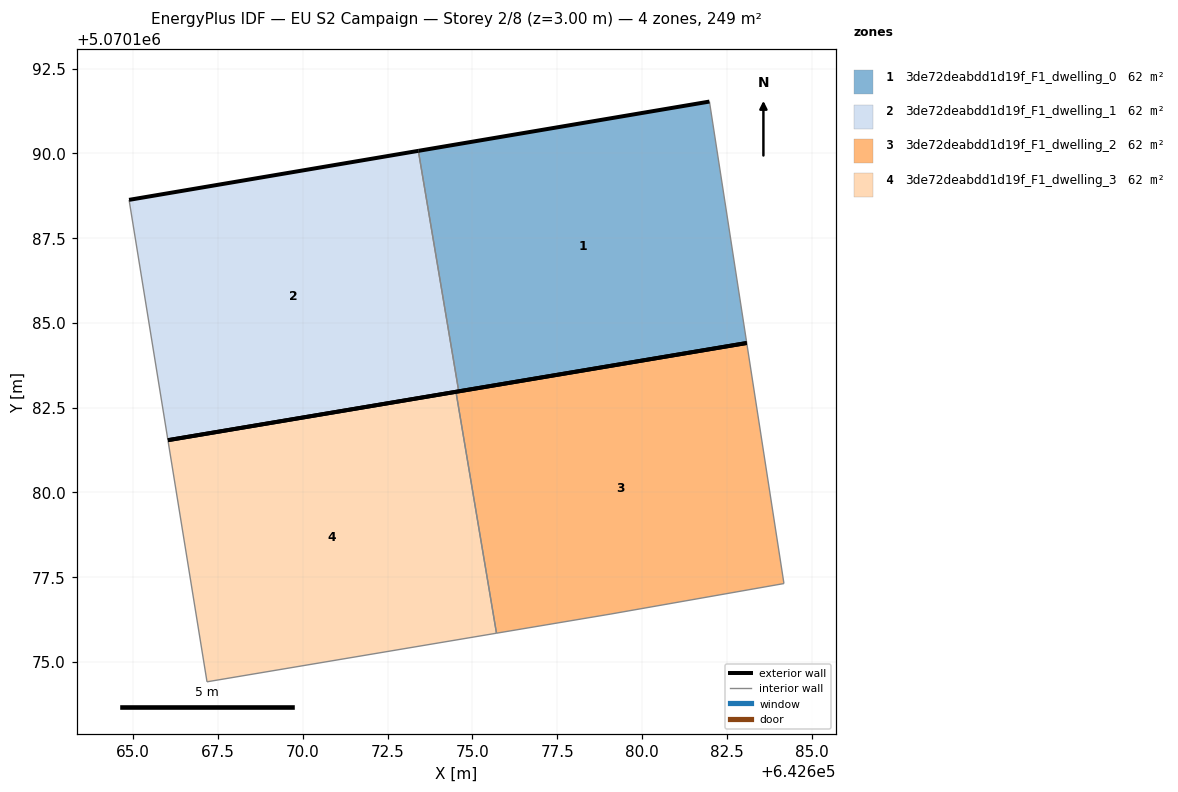
=== STOREY PLAN SPEC (per zone: floor XY polygon, exterior-wall plan segments, windows/doors) ===
zone 1: 3de72deabdd1d19f_F1_dwelling_0  (62.3 m²)
  floor: (642683.09, 5070184.41) (642681.99, 5070191.53) (642673.41, 5070190.07) (642674.60, 5070182.98)
  exterior wall: (642673.41, 5070190.07) – (642681.99, 5070191.53)  [8.7 m]
  exterior wall: (642683.09, 5070184.41) – (642674.60, 5070182.98)  [8.6 m]
  interior walls: 2
zone 2: 3de72deabdd1d19f_F1_dwelling_1  (62.3 m²)
  floor: (642674.60, 5070182.98) (642673.41, 5070190.07) (642664.88, 5070188.63) (642666.02, 5070181.54)
  exterior wall: (642664.88, 5070188.63) – (642673.41, 5070190.07)  [8.7 m]
  exterior wall: (642674.60, 5070182.98) – (642666.02, 5070181.54)  [8.7 m]
  interior walls: 2
zone 3: 3de72deabdd1d19f_F1_dwelling_2  (62.3 m²)
  floor: (642684.19, 5070177.31) (642683.09, 5070184.41) (642674.51, 5070182.97) (642675.71, 5070175.85) (642679.08, 5070176.42)
  exterior wall: (642674.52, 5070182.97) – (642683.09, 5070184.41)  [8.7 m]
  interior walls: 4
zone 4: 3de72deabdd1d19f_F1_dwelling_3  (62.3 m²)
  floor: (642675.71, 5070175.85) (642674.51, 5070182.97) (642666.02, 5070181.54) (642667.17, 5070174.42)
  exterior wall: (642666.02, 5070181.54) – (642674.52, 5070182.97)  [8.6 m]
  interior walls: 3

=== DERIVED (storey summary) ===
Building: EU S2 Campaign
Storey: 2 of 8  (floor level z = 3.00 m)
Storey gross floor area: 249.2 m²
Zones on this storey: 4
  - 3de72deabdd1d19f_F1_dwelling_0: floor 62.3 m²; exterior wall 17.3 m (51.9 m²); WWR 0.0%
  - 3de72deabdd1d19f_F1_dwelling_1: floor 62.3 m²; exterior wall 17.3 m (52.0 m²); WWR 0.0%
  - 3de72deabdd1d19f_F1_dwelling_2: floor 62.3 m²; exterior wall 8.7 m (26.1 m²); WWR 0.0%
  - 3de72deabdd1d19f_F1_dwelling_3: floor 62.3 m²; exterior wall 8.6 m (25.8 m²); WWR 0.0%
Zone adjacency (shared interzone walls):
  - 3de72deabdd1d19f_F1_dwelling_0 ↔ 3de72deabdd1d19f_F1_dwelling_1
  - 3de72deabdd1d19f_F1_dwelling_2 ↔ 3de72deabdd1d19f_F1_dwelling_3